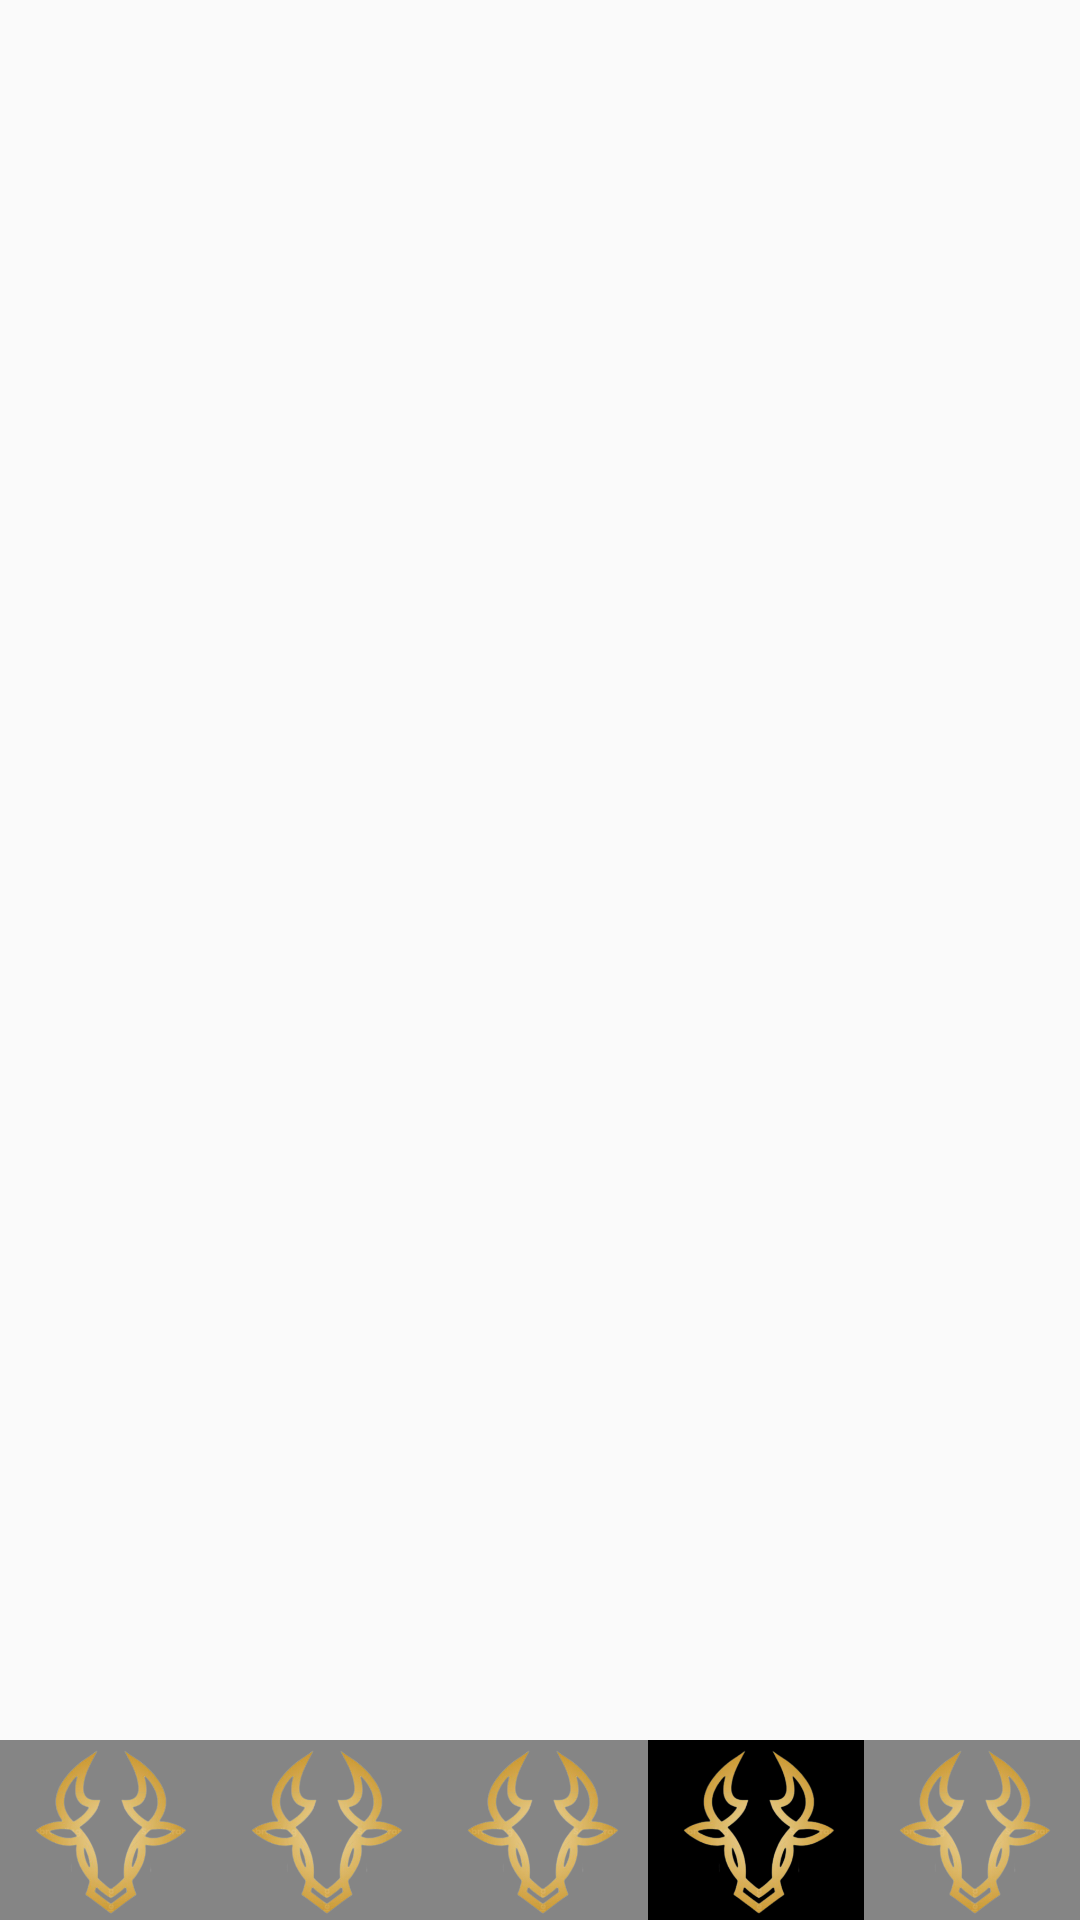

Produce the Android XML layout that renders to this screen, including the resource entries it uses.
<!-- AndroidManifest.xml: application theme Theme.TheBullCamp -->
<!-- res/layout/fragment_bookmark.xml -->
<?xml version="1.0" encoding="utf-8"?>
<layout>
<FrameLayout xmlns:android="http://schemas.android.com/apk/res/android"
    xmlns:tools="http://schemas.android.com/tools"
    android:layout_width="match_parent"
    android:layout_height="match_parent"
    xmlns:app="http://schemas.android.com/apk/res-auto"
    tools:context=".fragment.BookmarkFragment">

    
    <androidx.constraintlayout.widget.ConstraintLayout
        android:layout_width="match_parent"
        android:layout_height="match_parent">

        <androidx.recyclerview.widget.RecyclerView
            app:layoutManager="androidx.recyclerview.widget.LinearLayoutManager"
            android:id="@+id/bookmarkRV"
            android:layout_width="match_parent"
            android:layout_height="match_parent"
            android:layout_marginBottom="70dp"/>



        <LinearLayout
            android:background="#858585"
            android:layout_width="match_parent"
            android:layout_height="60dp"
            app:layout_constraintBottom_toBottomOf="parent">

            <ImageView
                android:id="@+id/homeTap"
                android:layout_weight="1"
                android:src="@drawable/logo"
                android:layout_width="wrap_content"
                android:layout_height="wrap_content"/>

            <ImageView
                android:id="@+id/tipTap"
                android:layout_weight="1"
                android:src="@drawable/logo"
                android:layout_width="wrap_content"
                android:layout_height="wrap_content"/>

            <ImageView
                android:id="@+id/talkTap"
                android:layout_weight="1"
                android:src="@drawable/logo"
                android:layout_width="wrap_content"
                android:layout_height="wrap_content"/>


            <ImageView
                android:background="@color/black"
                android:id="@+id/bookmarkTap"
                android:layout_weight="1"
                android:src="@drawable/logo"
                android:layout_width="wrap_content"
                android:layout_height="wrap_content"/>

            <ImageView
                android:id="@+id/storeTap"
                android:layout_weight="1"
                android:src="@drawable/logo"
                android:layout_width="wrap_content"
                android:layout_height="wrap_content"/>


        </LinearLayout>

    </androidx.constraintlayout.widget.ConstraintLayout>

</FrameLayout>

</layout>
<!-- resources referenced by this layout -->
<resources>
  <color name="black">#FF000000</color>
  <!-- drawable logo: jpg bitmap (drawable, 63016 bytes) -->
  <style name="Theme.TheBullCamp" parent="Theme.AppCompat.Light">
          
          <item name="windowNoTitle">true</item>
          <item name="colorPrimary">@color/purple_500</item>
          <item name="colorPrimaryVariant">@color/black</item>
          <item name="colorOnPrimary">@color/white</item>
          
          <item name="colorSecondary">@color/teal_200</item>
          <item name="colorSecondaryVariant">@color/teal_700</item>
          <item name="colorOnSecondary">@color/black</item>
          
          <item name="android:statusBarColor">?attr/colorPrimaryVariant</item>
          
      </style>
  <color name="purple_500">#FF6200EE</color>
  <color name="white">#FFFFFFFF</color>
  <color name="teal_200">#FF03DAC5</color>
  <color name="teal_700">#FF018786</color>
</resources>
